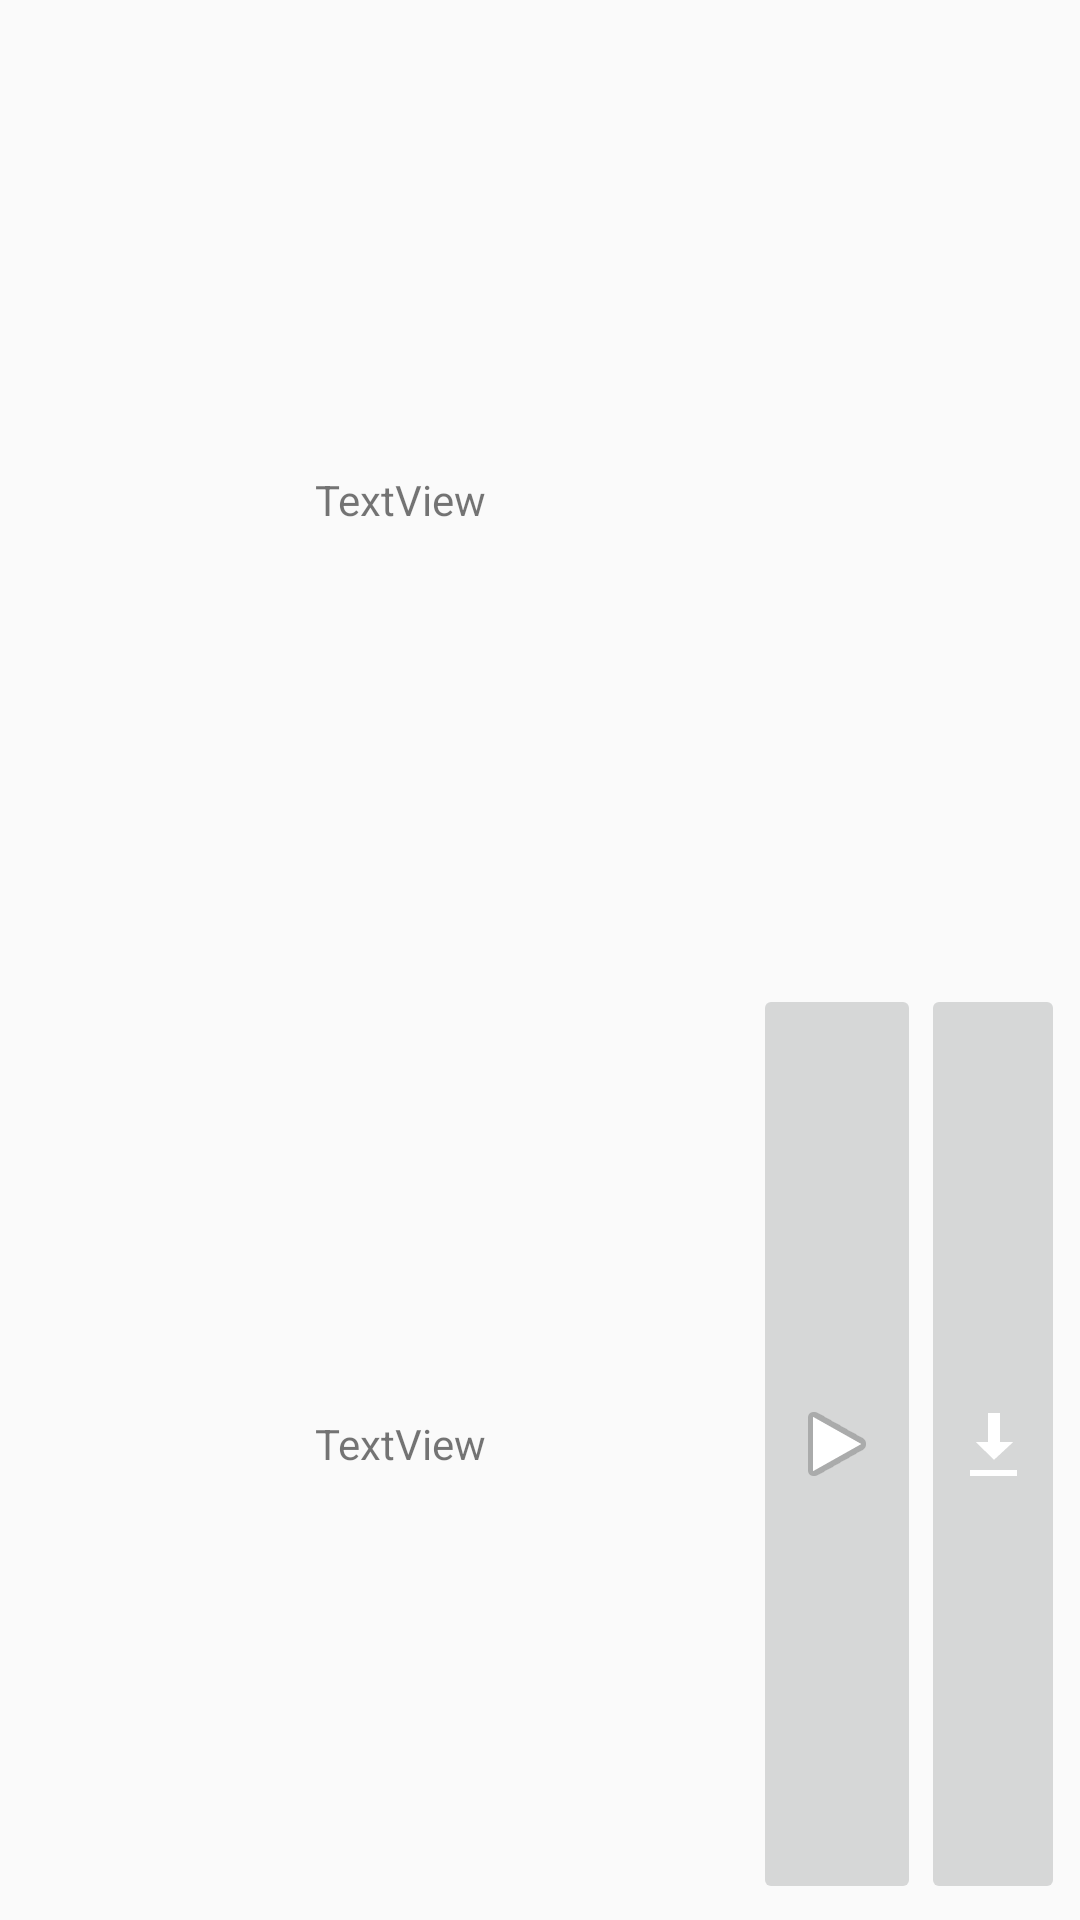

The Android layout XML behind this screen, and the referenced resources:
<!-- AndroidManifest.xml: application theme AppTheme -->
<!-- res/layout/download_list_items.xml -->
<?xml version="1.0" encoding="utf-8"?>
<LinearLayout xmlns:android="http://schemas.android.com/apk/res/android"
    android:layout_width="match_parent"
    android:layout_height="wrap_content"
    android:orientation="horizontal" >

    <ImageView
        android:layout_width="100dp"
        android:layout_height="100dp"
        android:id="@+id/imageView"
        android:src="@drawable/no_image"/>

    <LinearLayout
        android:layout_width="match_parent"
        android:layout_height="match_parent"
        android:layout_weight="1"
        android:gravity="center_vertical"
        android:orientation="vertical"
        android:padding="5dp">



        <LinearLayout
            android:orientation="vertical"
            android:layout_width="match_parent"
            android:layout_height="0dp"
            android:layout_weight="1"
            android:gravity="center_vertical">

            <TextView
                android:id="@+id/text_song_name"
                android:layout_width="wrap_content"
                android:layout_height="wrap_content"
                android:text="TextView" />
        </LinearLayout>

        <LinearLayout
            android:orientation="horizontal"
            android:layout_width="match_parent"
            android:layout_height="0dp"
            android:layout_weight="0.95">

            <LinearLayout
                android:orientation="vertical"
                android:layout_width="0dp"
                android:layout_weight="1"
                android:gravity="center_vertical"
                android:layout_height="match_parent">

                <TextView
                    android:id="@+id/text_song_dis"
                    android:layout_width="wrap_content"
                    android:layout_height="wrap_content"
                    android:text="TextView" />
            </LinearLayout>

            <LinearLayout
                android:orientation="horizontal"
                android:layout_width="wrap_content"
                android:layout_height="match_parent">
                <LinearLayout
                    android:layout_width="0dp"
                    android:layout_height="match_parent"
                    android:layout_weight="0.25"
                    android:orientation="vertical" >

                    <ImageButton
                        android:id="@+id/ib_song_play"
                        android:layout_width="match_parent"
                        android:layout_height="match_parent"
                        android:src="@android:drawable/ic_media_play" />

                </LinearLayout>

                <LinearLayout
                    android:layout_width="0dp"
                    android:layout_height="match_parent"
                    android:layout_weight="0.25"
                    android:orientation="vertical" >

                    <ImageButton
                        android:id="@+id/ib_song_download"
                        android:layout_width="match_parent"
                        android:layout_height="match_parent"
                        android:src="@android:drawable/stat_sys_download" />

                </LinearLayout>
            </LinearLayout>
        </LinearLayout>

    </LinearLayout>


</LinearLayout>
<!-- resources referenced by this layout -->
<resources>
  <style name="AppTheme" parent="Theme.AppCompat.Light.NoActionBar">
          
      </style>
</resources>
